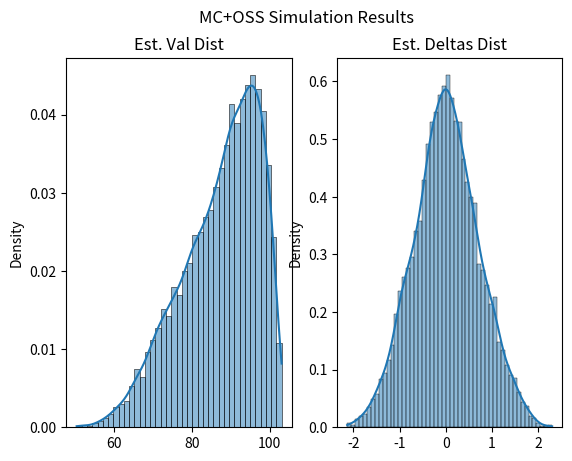

Generate this figure with matplotlib:
import numpy as np
import matplotlib.pyplot as plt 
import seaborn as sns
from scipy.stats import norm

#Uses One-Step-Survival(OSS)and shifts to log-space to use ABM exact sol. 
def gen_gbm(S_0, r, b, v, ts, B, S_ref):
    Xs = [0]
    X = 0
    Ps = []
    for dt in np.diff([0]+ts):
        p = norm.cdf((np.log(B*S_ref/S_0) - X - ((r-b)-0.5*v**2)*dt) / (v*dt))
        X = X + ((r-b)-0.5*v**2)*dt + v*np.sqrt(dt)*norm.ppf(np.random.random()*p) 
        Xs.append(X)
        Ps.append(p)
    return S_0*np.exp(Xs), Ps

#Valuees a given structured product based on one price path with OSS for var reduc. 
def value(Ss, Ps, Qs, ts, q, r, B, S_ref):
    L = 1
    val = 0
    for j in range(len(ts)):
        val += np.exp(-r*ts[j]) * L * (1-Ps[j]) * Qs[j]
        L *= Ps[j]
    val += np.exp(-r*ts[-1]) * L * q(Ss[-1]/S_ref) 
    return val

#Values a given structured product using procedural Monte-Carlo and OSS for varience reduction
#Note to self: try using antithetical sampling later, may not work due to mnotonicity requirement
def monte_carlo(S_0, r, b, v, Qs, ts, q, B, S_ref, N):
    vals = []
    for i in range(N):
        Ss, Ps = gen_gbm(S_0, r, b, v, ts, B, S_ref)
        vals.append(value(Ss, Ps, Qs, ts, q, r, B, S_ref))
    return vals

#Estimates delta using a central difference on the MC pricing function.
#note to self: try using RNG seed for future stabilization
def get_vanilla_delta(S_0, r, b, v, Qs, ts, q, B, S_ref, N, eps):
    p_plus = monte_carlo(S_0 + eps, r, b, v, Qs, ts, q, B, S_ref, N)
    p_minus = monte_carlo(S_0 - eps, r, b, v, Qs, ts, q, B, S_ref, N)
    vals = np.divide(np.subtract(p_plus, p_minus), 2 * eps)
    return vals

# Sim parameters from aforementioned ref paper 
S_0 = 3500
S_ref = 4000
B = 1.0
r = 0.04
b = 0
v_fixed = 0.2
ts = [1,2]
Qs = [110, 120]
q = lambda x: 100 * x
N = int(1e4)
eps = 10

estimated_values = monte_carlo(S_0, r, b, v_fixed, Qs, ts, q, B, S_ref, N)
estimated_deltas = get_vanilla_delta(S_0, r, b, v_fixed, Qs, ts, q, B, S_ref, N, eps)
val_mean, val_std = np.mean(estimated_values), np.std(estimated_values)
delta_mean, delta_std = np.mean(estimated_deltas), np.std(estimated_deltas)

# Print results
print("MS+OSS results")
print(f'value mean: {val_mean}, value std: {val_std}')
print(f'delta mean: {delta_mean}, delta std: {delta_std}')
print("-")

# Visualize results using a density-plot with sns KDE
# useful for seeing the continuity in referrence to other approach
fig, axes = plt.subplots(1, 2)
sns.histplot(estimated_values, kde=True, ax=axes[0], stat="density")
axes[0].set_title("Est. Val Dist")
sns.histplot(estimated_deltas, kde=True, ax=axes[1], stat="density")
axes[1].set_title("Est. Deltas Dist")
plt.suptitle("MC+OSS Simulation Results")
plt.show()
